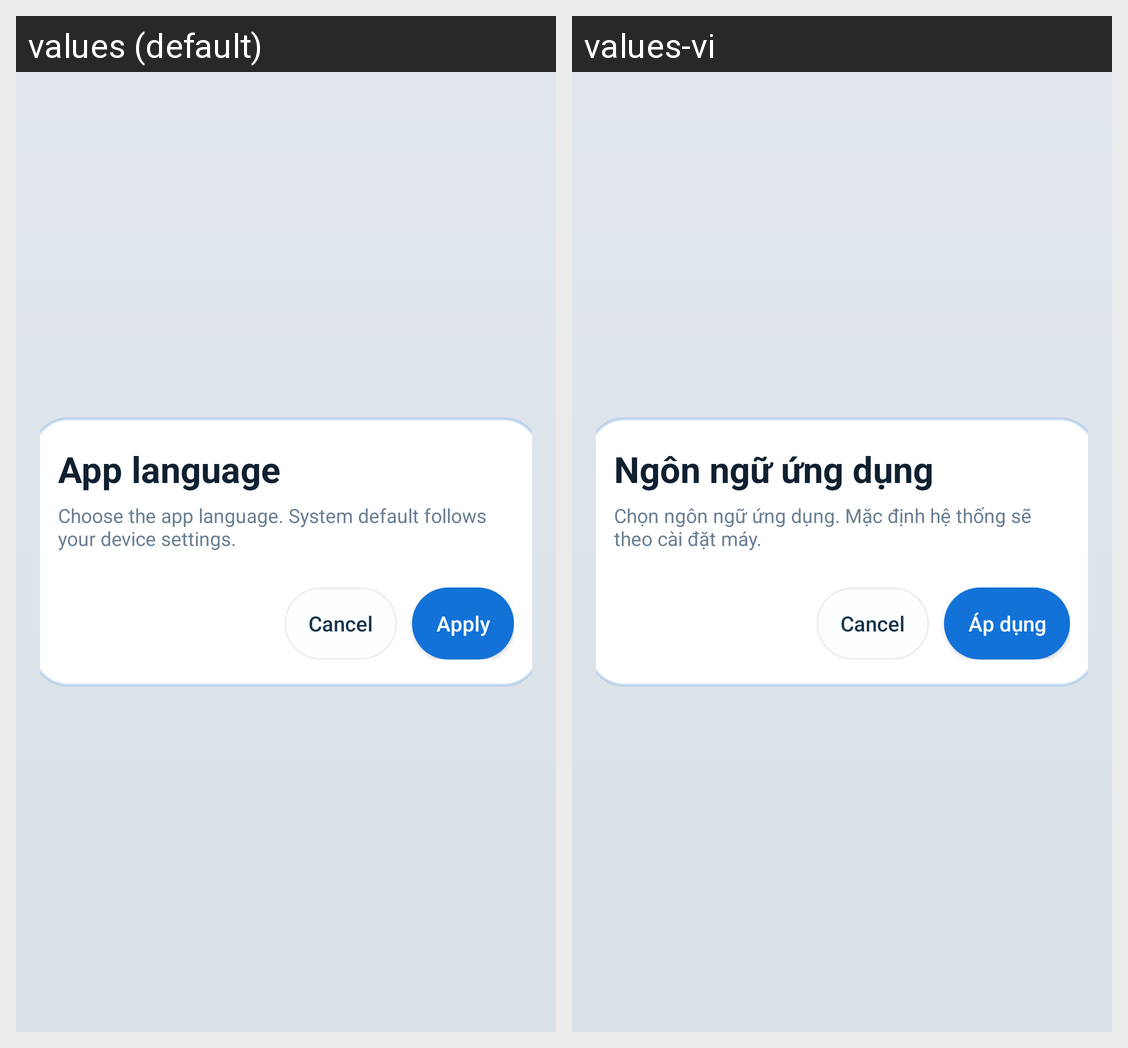

Locale-by-locale string values for the Android screen shown in this grid:
Android screen res/layout/dialog_language_picker.xml rendered under 2 locales, left to right: values (default), values-vi. Device: Nexus 5 (rendered at 1080×1920; each locale shown at half size, 540×960, under a caption strip naming it); theme Theme.KanjiWidget.
Strings drawn on this screen, with the default value and each locale's value (text and hints the layout hard-codes, and strings that could not be matched under every locale, appear in the picture but are not listed):

language_dialog_title
  values: App language
  values-vi: Ngôn ngữ ứng dụng

language_section_body
  values: Choose the app language. System default follows your device settings.
  values-vi: Chọn ngôn ngữ ứng dụng. Mặc định hệ thống sẽ theo cài đặt máy.

language_action_apply
  values: Apply
  values-vi: Áp dụng
